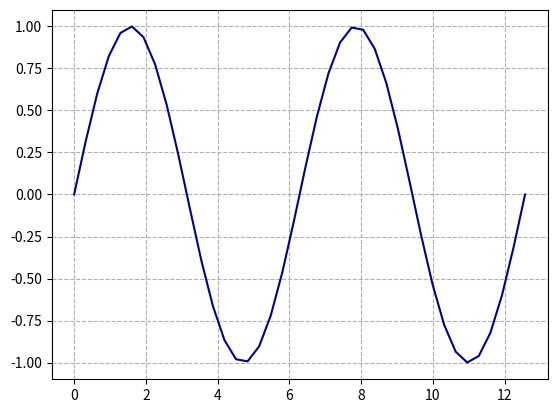

Python code for this plot:
#!/usr/bin/env python
'''
Listas [Python]
Ejemplos de clase
---------------------------
Autor: Inove Coding School
Version: 1.1

Descripcion:
Programa creado para mostrar ejemplos prácticos de los visto durante la clase
'''

__author__ = "Pedro Lugo"
__email__ = "pllugo@gmail.com"
__version__ = "1.1"

import math

import numpy as np

import matplotlib.pyplot as plt


def practica_listas():
    # 1) Crear una lista que contenga los nùmeros del -10 al 10

    # La lista solicitada es una secuencia numérica ordenada, se puede
    # crear utilizando range

    lista1 = []  # Lista vacia
    range(-10, 10)
    for i in range(-10, 11):
        lista1.append(i)

    # Crear una lista de rango -10 a 10 inclusive

    print('1:', lista1)

    # 2) Crear una lista que contengo unicamente los nùmeros
    # pares entre -10 y 10

    lista2 = []  # Lista vacia
    # Crear una lista de rango -10 a 10 inclusive de 
    # solo nùmeros pares
    for j in range(-10, 11):
        if (j % 2) == 0:
            lista2.append(j)
        else:
            lista2.append(0)

    print('2:', lista2)

    # 3) De la lista1 filtrar los números positivos, es decir,
    # crear una lista a partir de lista1 de solo números positivos

    lista3 = []  # Lista vacia
    # Filtrar numeros positivos
    for y in range(len(lista1)):
        if lista1[y] > 0:
            lista3.append(lista1[y])
        else:
            continue
    print('3:', lista3)

    # 4) De la lista1 filtrar los números mayores a 3, es decir,
    # crear una lista a partir de lista1 de solo números mayores a 3

    lista4 = []  # Lista vacia
    # Filtrar numeros mayores a 3
    for j in range(len(lista1)):
        if lista1[j] > 3:
            lista4.append(lista1[j])
        else:
            continue
    print('4:', lista4)

    # 5) De la lista1 realizar la suma de todos los números

    suma_total = 0
    # Sumar numeros
    for j in range(len(lista1)):
        suma_total = suma_total + lista1[j]

    print('5:', suma_total)

    # 6) De la lista1 realizar el modelo, es decir, pasar todos
    # los números a positivo

    lista6 = []  # Lista vacia
    # Aplicar mdulo
    for i in range(len(lista1)):
        if lista1[i] < 0:
            lista6.append(lista1[i]*-1)
        else:
            lista6.append(lista1[i])

    print('6:', lista6)

    # 7) Calcular la suma entre la lista 1 y la lista 6
    # Como son del mismo utilizar len para calcular el largo
    # y recorrer con indices

    lista7 = []  # Lista vacia
    # Sumar listas
    for i in range(len(lista1)):
        lista7.append(lista1[i] + lista6[i])

    print('7:', lista1)
    print('7:', lista6)
    print('7:', lista7)

    # 8) De la lista1 calcular los números elevados al cuadrado

    lista8 = []  # Lista vacia
    # Elevar al cuadrado
    for i in range(len(lista1)):
        lista8.append(lista1[i] ** 2)
    print('8:', lista8)

    # 9) Crear una lista "x" cuyo rango esté comprendido
    # entre 0 y 4pi, que tenga 40 elementos
    # Calcular la función seno de x
    x = np.linspace(0, 4*math.pi, 40)

    lista9 = []  # Lista vacia
    # # Elevar al cuadrado
    for n in x:
         lista9.append(math.sin(n))


    plt.plot(x, lista9, c='darkblue')
    plt.grid(ls='dashed')
    plt.show()


if __name__ == '__main__':
    print("Bienvenidos a otra clase de Inove con Python")
    practica_listas()
